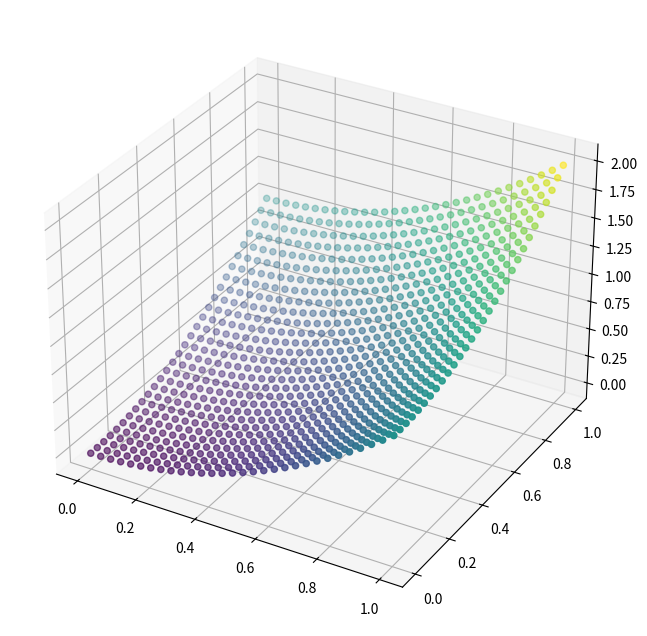
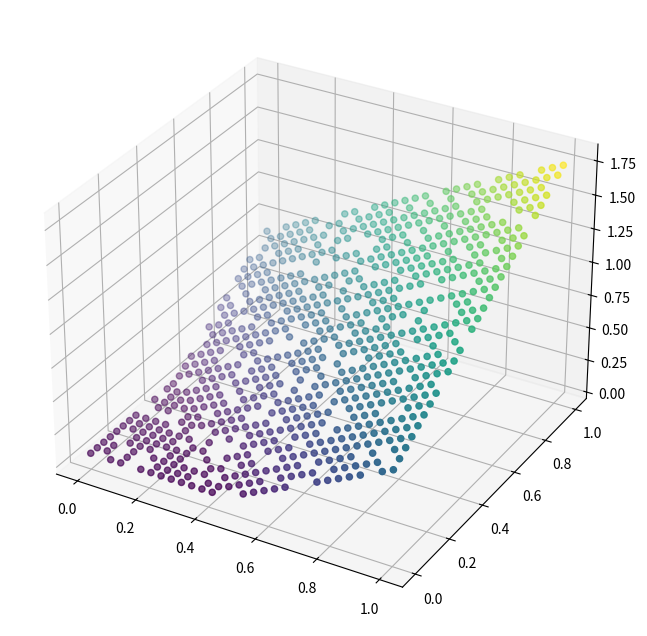
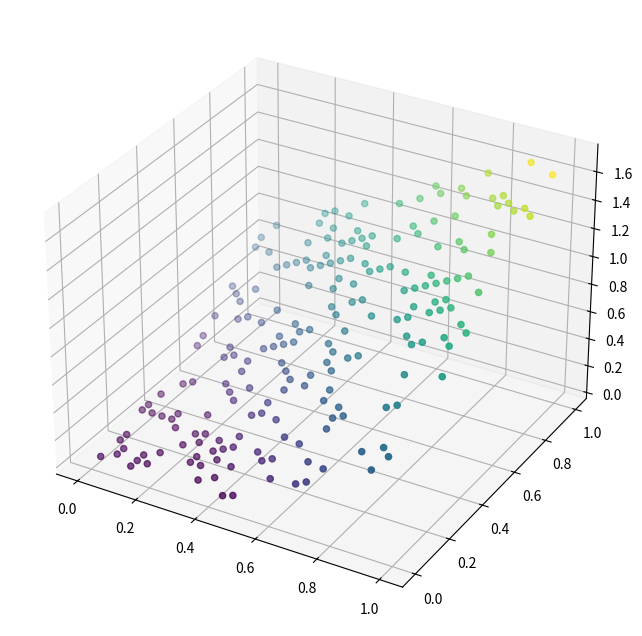

Here is the Python script that generated these plots, in order:
#!/usr/bin/env python3
# -*- coding: utf-8 -*-
"""
Created on Thu Oct 17 11:33:51 2024

@author: samuellewis
"""
#Import required libraries
import numpy as np
import random as rand
import matplotlib.pyplot as plt
from scipy.optimize import least_squares


"""
plt.savefig('ReLU Activation.png', dpi=300)  
plt.close()
"""


#%% Set random seeds

#set seed for random training points
np.random.seed(42)

#set seed for random bias and weights
rand.seed(42)

#%% Define functions


#Define map being used:
def func_map(x, y):
    return(x**2 + y**2)

#Define activation function (ReLU or tanh?)
def sigma(y):
    return max(0,y) #np.tanh(y)

def residuals(theta, x1, x2, d):
    residual = DNN(theta, x1, x2) - d
    return residual


#DNN architechture function
def DNN(theta, x1, x2):
    # a_0, W_1, W_2, W_3 , B_1, B_2, B_3
    #Nodes_1 = 2
    #Nodes_2 = 3
    #Nodes_3 = 1
    
    #Unpack inputs in theta 
    
    B_1 = np.zeros(Nodes_1) 
    B_2 = np.zeros(Nodes_2) 
    B_3 = np.zeros(Nodes_3)  
    
    W_1 = np.zeros((Nodes_1 ,2))
    W_2 = np.zeros((Nodes_2,Nodes_1))
    W_3 = np.zeros((Nodes_3,Nodes_2))
    
    for i in range(len(B_1)):
        B_1[i] = theta[i]
    for i in range(len(B_2)):
        B_2[i] = theta[i+Nodes_1]
    for i in range(len(B_3)):
        B_3[i] = theta[i+Nodes_1+Nodes_2]   
        
    no_cols = W_1.shape[1]
    for i in range(W_1.shape[0]*W_1.shape[1]):
        W_1[i//no_cols][i%no_cols] = theta[i+Nodes_1+Nodes_2+Nodes_3]   
    no_cols = W_2.shape[1]
    for i in range(W_2.shape[0]*W_2.shape[1]):
        W_2[i//no_cols][i%no_cols] =  theta[i+Nodes_1+Nodes_2+Nodes_3+(2*Nodes_1)]  
    no_cols = W_3.shape[1]
    for i in range(W_3.shape[0]*W_3.shape[1]):
        W_3[i//no_cols][i%no_cols] = theta[i+Nodes_1+Nodes_2+Nodes_3+(2*Nodes_1)+(Nodes_2*Nodes_1)] 
            
        
    output = np.zeros(len(x1))
    for index in range(len(x1)):
        
        
        a_1 = ([])
        a_2 = ([])
        a_3 = ([])
        
        a_0 = np.zeros(2) # only works if input is 2-D
        a_0[0] = x1[index]
        a_0[1] = x2[index]
        
        for j in range(Nodes_1):
            
            z_l = 0
            for i in range(2):
            
                z_l += W_1[j][i]*a_0[i]
            
            a_1.append(sigma(z_l + B_1[j]))
            
           
        for j in range(Nodes_2):
            
            z_l = 0
            for i in range(Nodes_1):
            
                z_l += W_2[j][i]*a_1[i]
            
            
            a_2.append(sigma(z_l+B_2[j])) 
            
            
        for j in range(Nodes_3):
            
            z_l = 0
            for i in range(Nodes_2):
                
             
                z_l += W_3[j][i] * a_2[i]
            
            
            a_3.append(z_l + B_3[j]) 
        
        
        output[index] = a_3[0] # only works if a_3 is 1 dimensional
    
    return output

#%% Create sample Data


#set seed for random training points
np.random.seed(42)

#create meshgrid of points
x = np.linspace(0,1,30)
y = np.linspace(0,1,30)
xx, yy = np.meshgrid(x,y)

#create contor plot
#z = func_map(xx, yy)
#h = plt.contourf(x,y,z)
#plt.show()


#flatten arrays 
flat_xx = xx.flatten()
flat_yy = yy.flatten()


#Create scatter plot
z = func_map(flat_xx, flat_yy)
fig = plt.figure(figsize=(10, 8))
ax1 = fig.add_subplot(111, projection='3d')
ax1.scatter(flat_xx, flat_yy, z, c=z)


#Combine flattend arrays
mesh_points = np.column_stack((flat_xx, flat_yy))

#Choose points for training
num_training_points = 700
indices = np.random.choice(len(mesh_points), num_training_points, replace=False)
training_points = mesh_points[indices]
training_output = func_map(training_points[:,0], training_points[:,1])


#Create list of validation points

validation_indices = np.setdiff1d(np.arange(len(mesh_points)), indices)
validation_points = mesh_points[validation_indices]
validation_output = func_map(validation_points[:,0], validation_points[:,1])


#%% Create first guesses for Inputs Theta and evaluate DNN


#set seed for random bias and weights
rand.seed(42)
np.random.seed(42)
        
#ask user for node sizes or set inputs
Nodes_1 = 2 # int(input("Input number of nodes for layer 1: "))
Nodes_2 = 3 # int(input("Input number of nodes for layer 2: "))  
Nodes_3 = 1

#Initialize weights sizes
W_1 = np.zeros((Nodes_1 ,2))
W_2 = np.zeros((Nodes_2,Nodes_1))
W_3 = np.zeros((Nodes_3,Nodes_2))

for i in range(W_1.shape[0]):
    for j in range (W_1.shape[1]):
        W_1[i][j] = np.random.normal() 

for i in range(W_2.shape[0]):
    for j in range (W_2.shape[1]):
        W_2[i][j] = np.random.normal()
        
for i in range(W_3.shape[0]):
    for j in range (W_3.shape[1]):
        W_3[i][j] = np.random.normal()
        
W_1 = W_1.flatten() # size: 2 x 2 or (2 x node 1)
W_2 = W_2.flatten() # size: 3 x 2 or (Node 2 x node 1)
W_3 = W_3.flatten() # size: 2 x 3 or (2 x node 2)

W = np.concatenate([W_1, W_2, W_3])

#Initialize bias
B_1 = np.zeros(Nodes_1) 
B_2 = np.zeros(Nodes_2) 
B_3 = np.zeros(Nodes_3) 

B = np.concatenate([B_1, B_2, B_3])


a_0 = np.zeros(2) 
a_0[0] = 0.5
a_0[1] = 1

initial_theta = np.concatenate([B, W]) 


# test - single point
"""
x = a_0
d = training_output[0]

x1 = np.zeros(1)
x1[0] = 0.5
x2 = np.zeros(1)
x2[0] = 1.0
"""

# test vector
x = training_points
d = training_output
x1 = x[:,0]
x2 = x[:,1]

#Run the DNN
V = residuals(initial_theta, x1, x2, d)

#V = DNN(initial_theta,x1,x2)
print("solution = ", V)



#%% Optimise Theta using Training data and scipys LM algorithm

x = training_points
d = training_output

x1 = x[:,0]
x2 = x[:,1]


theta_optimised = least_squares(residuals, initial_theta, method = 'lm', args=(x1, x2, d))



#%%  plot DNN evaluated with optimised theta.

optimised_DNN = DNN(theta_optimised.x, x1, x2)


# Create a 3D plot
fig = plt.figure(figsize=(10, 8))
ax = fig.add_subplot(111, projection='3d')
ax.scatter(x1, x2, optimised_DNN, c=optimised_DNN)



#%% plot mse values

#Run the DNN
V = residuals(theta_optimised.x, x1, x2, d)

mse = 0.5 * np.mean( V ** 2)

#print("solution = ", V)

print("MSE = ", mse)



#%% compare with validation data

x_val = validation_points
d_val = validation_output
x_val1 = x_val[:,0]
x_val2 = x_val[:,1]


validation_residuals = residuals(theta_optimised.x, x_val1, x_val2, d_val)

val_mse =  0.5 * np.mean( validation_residuals ** 2)

print(val_mse)

#%% plot validation data?

val_DNN = DNN(theta_optimised.x, x_val1, x_val2)

fig = plt.figure(figsize=(10, 8))
ax = fig.add_subplot(111, projection='3d')
ax.scatter(x_val1, x_val2, val_DNN, c=val_DNN)

